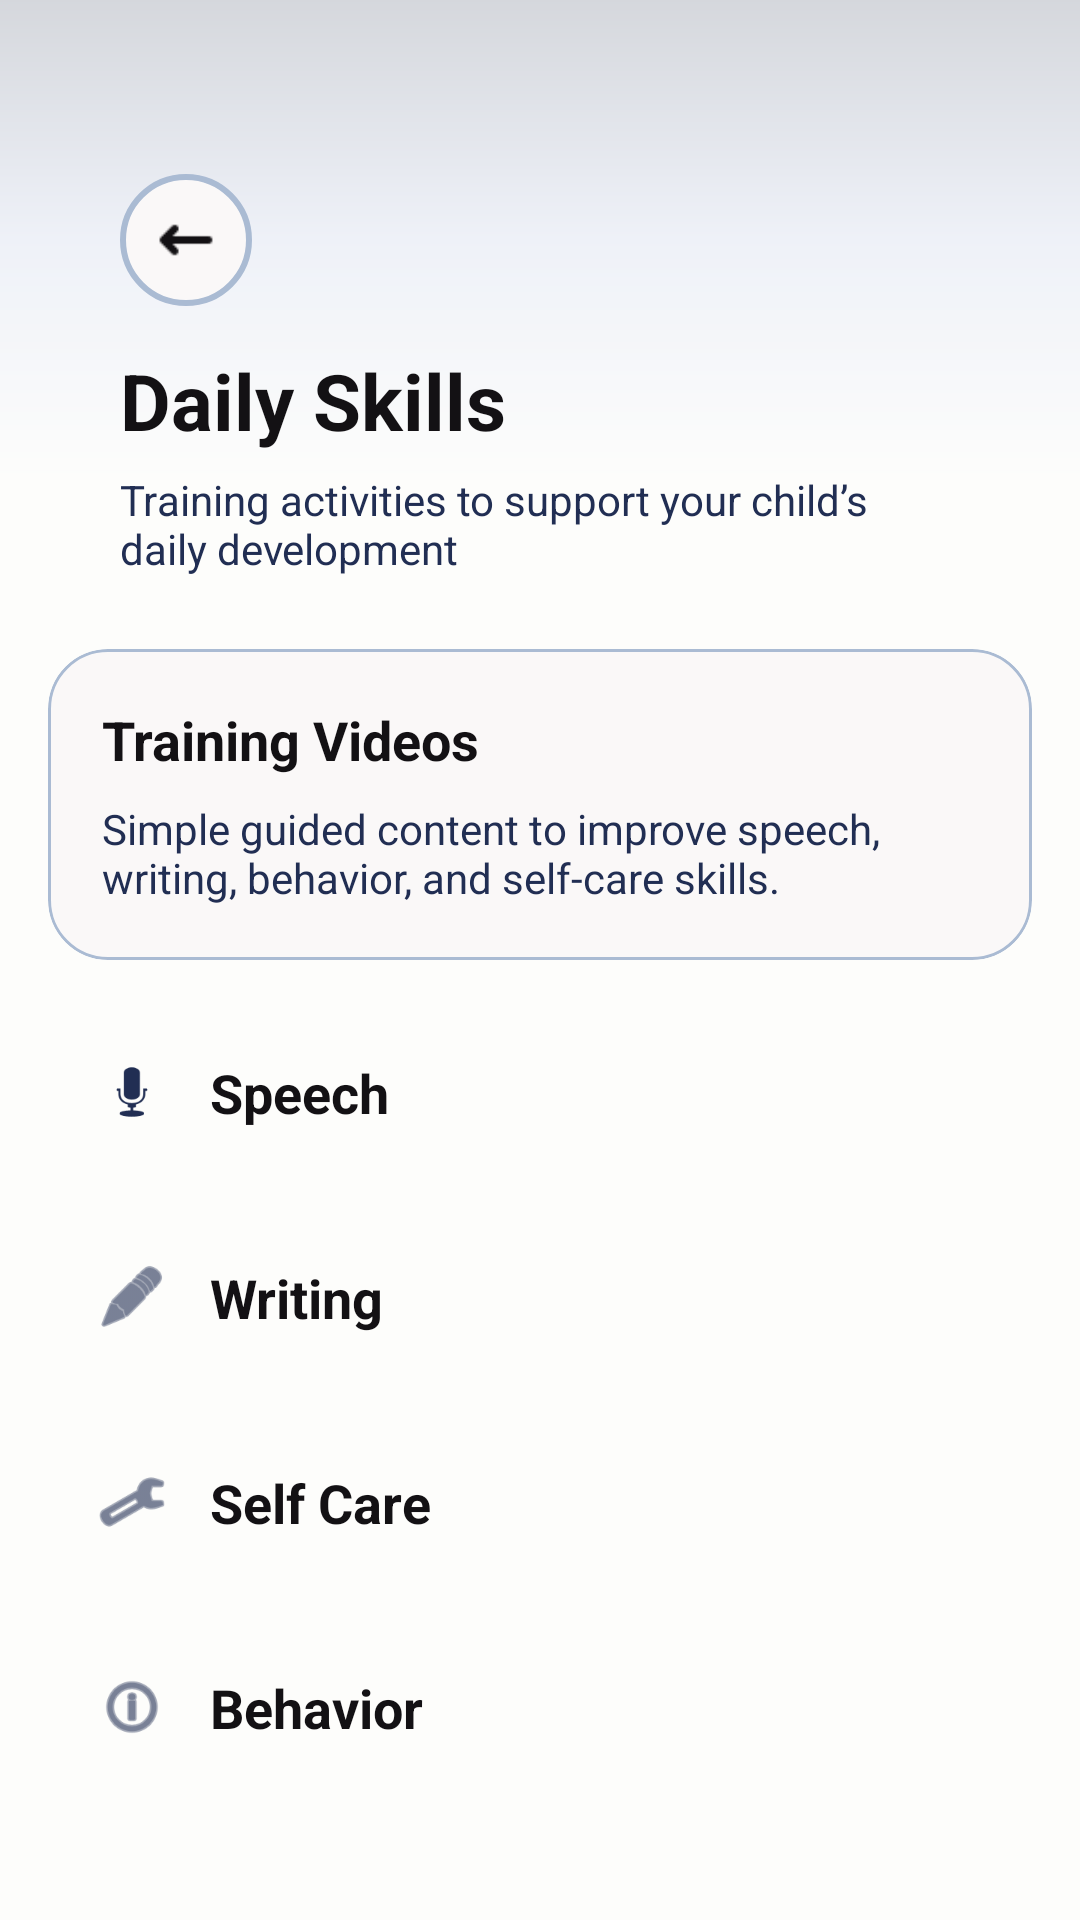

Here is an Android app screen rendered from its layout file. Give the layout XML and the strings, colors and styles it references.
<!-- AndroidManifest.xml: application theme Theme.DownSteps1 -->
<!-- res/layout/activity_daily_skills.xml -->
<?xml version='1.0' encoding='UTF-8'?>
<androidx.constraintlayout.widget.ConstraintLayout xmlns:android="http://schemas.android.com/apk/res/android"
    xmlns:app="http://schemas.android.com/apk/res-auto"
    android:layout_width="match_parent"
    android:layout_height="match_parent"
    android:background="@color/bg_main">

    <View
        android:id="@+id/topShape"
        style="@style/TopShape"
        android:layout_width="0dp"
        android:layout_height="160dp"
        android:alpha="0.18"
        app:layout_constraintEnd_toEndOf="parent"
        app:layout_constraintStart_toStartOf="parent"
        app:layout_constraintTop_toTopOf="parent" />

    <androidx.core.widget.NestedScrollView
        android:layout_width="0dp"
        android:layout_height="0dp"
        android:clipToPadding="false"
        android:fillViewport="true"
        android:paddingStart="16dp"
        android:paddingEnd="16dp"
        android:paddingBottom="16dp"
        android:scrollbars="none"
        app:layout_constraintBottom_toBottomOf="parent"
        app:layout_constraintEnd_toEndOf="parent"
        app:layout_constraintStart_toStartOf="parent"
        app:layout_constraintTop_toTopOf="parent">

        <LinearLayout
            android:layout_width="match_parent"
            android:layout_height="wrap_content"
            android:orientation="vertical">

            <LinearLayout
                android:id="@+id/headerLayout"
                style="@style/Header"
                android:layout_width="match_parent"
                android:layout_height="wrap_content"
                android:orientation="vertical">

                <LinearLayout
                    android:layout_width="match_parent"
                    android:layout_height="wrap_content"
                    android:layout_marginBottom="14dp"
                    android:gravity="center_vertical"
                    android:orientation="horizontal">

                    <LinearLayout
                        style="@style/BackBtn.Box"
                        android:layout_width="44dp"
                        android:layout_height="44dp">

                        <ImageView
                            android:id="@+id/btnBack"
                            style="@style/BackBtn.Icon"
                            android:contentDescription="@string/back" />
                    </LinearLayout>

                    <View
                        android:layout_width="0dp"
                        android:layout_height="1dp"
                        android:layout_weight="1" />
                </LinearLayout>

                <TextView
                    android:id="@+id/tvTitle"
                    style="@style/Text.Title"
                    android:layout_width="wrap_content"
                    android:layout_height="wrap_content"
                    android:text="@string/daily_skills" />

                <TextView
                    android:id="@+id/tvSubtitle"
                    style="@style/Text.Subtitle"
                    android:layout_width="wrap_content"
                    android:layout_height="wrap_content"
                    android:layout_marginTop="6dp"
                    android:text="@string/daily_skills_subtitle"/>
            </LinearLayout>

            <com.google.android.material.card.MaterialCardView
                android:id="@+id/bannerCard"
                style="@style/Card"
                android:layout_width="match_parent"
                android:layout_height="wrap_content"
                android:layout_marginBottom="16dp"
                app:cardElevation="0dp">

                <LinearLayout
                    android:layout_width="match_parent"
                    android:layout_height="wrap_content"
                    android:gravity="center_vertical"
                    android:orientation="horizontal"
                    android:padding="18dp">

                    <LinearLayout
                        android:layout_width="0dp"
                        android:layout_height="wrap_content"
                        android:layout_weight="1"
                        android:orientation="vertical">

                        <TextView
                            style="@style/Text.Section"
                            android:layout_width="wrap_content"
                            android:layout_height="wrap_content"
                            android:text="@string/training_videos" />

                        <TextView
                            style="@style/Text.Subtitle"
                            android:layout_width="wrap_content"
                            android:layout_height="wrap_content"
                            android:layout_marginTop="8dp"
                            android:text="@string/training_videos_description"/>
                    </LinearLayout>

                </LinearLayout>
            </com.google.android.material.card.MaterialCardView>

            <LinearLayout
                android:id="@+id/itemSpeech"
                android:layout_width="match_parent"
                android:layout_height="wrap_content"
                android:layout_marginBottom="12dp"
                android:background="@drawable/bg_card"
                android:gravity="center_vertical"
                android:orientation="horizontal"
                android:padding="16dp">

                <ImageView
                    android:layout_width="24dp"
                    android:layout_height="24dp"
                    android:contentDescription="@string/speech"
                    android:src="@android:drawable/ic_btn_speak_now"
                    app:tint="@color/btn_primary" />

                <TextView
                    style="@style/Text.Section"
                    android:layout_width="0dp"
                    android:layout_height="wrap_content"
                    android:layout_marginStart="14dp"
                    android:layout_weight="1"
                    android:text="@string/speech" />

                <ImageView
                    android:layout_width="20dp"
                    android:layout_height="20dp"
                    android:contentDescription="@string/open"
                    android:src="@drawable/ic_next"
                    app:tint="@color/text_hint_layout" />
            </LinearLayout>

            <LinearLayout
                android:id="@+id/itemWriting"
                android:layout_width="match_parent"
                android:layout_height="wrap_content"
                android:layout_marginBottom="12dp"
                android:background="@drawable/bg_card"
                android:gravity="center_vertical"
                android:orientation="horizontal"
                android:padding="16dp">

                <ImageView
                    android:layout_width="24dp"
                    android:layout_height="24dp"
                    android:contentDescription="@string/writing"
                    android:src="@android:drawable/ic_menu_edit"
                    app:tint="@color/btn_primary" />

                <TextView
                    style="@style/Text.Section"
                    android:layout_width="0dp"
                    android:layout_height="wrap_content"
                    android:layout_marginStart="14dp"
                    android:layout_weight="1"
                    android:text="@string/writing" />

                <ImageView
                    android:layout_width="20dp"
                    android:layout_height="20dp"
                    android:contentDescription="@string/open"
                    android:src="@drawable/ic_next"
                    app:tint="@color/text_hint_layout" />
            </LinearLayout>

            <LinearLayout
                android:id="@+id/itemSelfCare"
                android:layout_width="match_parent"
                android:layout_height="wrap_content"
                android:layout_marginBottom="12dp"
                android:background="@drawable/bg_card"
                android:gravity="center_vertical"
                android:orientation="horizontal"
                android:padding="16dp">

                <ImageView
                    android:layout_width="24dp"
                    android:layout_height="24dp"
                    android:contentDescription="@string/self_care"
                    android:src="@android:drawable/ic_menu_manage"
                    app:tint="@color/btn_primary" />

                <TextView
                    style="@style/Text.Section"
                    android:layout_width="0dp"
                    android:layout_height="wrap_content"
                    android:layout_marginStart="14dp"
                    android:layout_weight="1"
                    android:text="@string/self_care" />

                <ImageView
                    android:layout_width="20dp"
                    android:layout_height="20dp"
                    android:contentDescription="@string/open"
                    android:src="@drawable/ic_next"
                    app:tint="@color/text_hint_layout" />
            </LinearLayout>

            <LinearLayout
                android:id="@+id/itemBehavior"
                android:layout_width="match_parent"
                android:layout_height="wrap_content"
                android:background="@drawable/bg_card"
                android:gravity="center_vertical"
                android:orientation="horizontal"
                android:padding="16dp">

                <ImageView
                    android:layout_width="24dp"
                    android:layout_height="24dp"
                    android:contentDescription="@string/behavior"
                    android:src="@android:drawable/ic_menu_info_details"
                    app:tint="@color/btn_primary" />

                <TextView
                    style="@style/Text.Section"
                    android:layout_width="0dp"
                    android:layout_height="wrap_content"
                    android:layout_marginStart="14dp"
                    android:layout_weight="1"
                    android:text="@string/behavior"/>

                <ImageView
                    android:layout_width="20dp"
                    android:layout_height="20dp"
                    android:contentDescription="@string/open"
                    android:src="@drawable/ic_next"
                    app:tint="@color/text_hint_layout" />
            </LinearLayout>

        </LinearLayout>
    </androidx.core.widget.NestedScrollView>


</androidx.constraintlayout.widget.ConstraintLayout>
<!-- resources referenced by this layout -->
<resources>
  <color name="bg_main">#FDFDFB</color>
  <color name="btn_primary">#212E53</color>
  <color name="text_hint_layout">#AABBD3</color>
  <string name="back">Back</string>
  <string name="behavior">Behavior</string>
  <string name="daily_skills">Daily Skills</string>
  <string name="daily_skills_subtitle">Training activities to support your child’s daily development</string>
  <string name="open">Open</string>
  <string name="self_care">Self Care</string>
  <string name="speech">Speech</string>
  <string name="training_videos">Training Videos</string>
  <string name="training_videos_description">Simple guided content to improve speech, writing, behavior, and self-care skills.</string>
  <string name="writing">Writing</string>
  <style name="BackBtn.Box">
          <item name="android:layout_width">40dp</item>
          <item name="android:layout_height">40dp</item>
          <item name="android:background">@drawable/bg_back_circle</item>
          <item name="android:gravity">center</item>
  
      </style>
  <style name="BackBtn.Icon">
          <item name="android:layout_width">20dp</item>
          <item name="android:layout_height">20dp</item>
          <item name="android:src">@drawable/ic_fleche_gauche</item>
          <item name="android:tint">@color/text_title</item>
      </style>
  <style name="Card">
          <item name="cardBackgroundColor">@color/card_bg</item>
          <item name="cardCornerRadius">20dp</item>
          <item name="strokeWidth">1dp</item>
          <item name="strokeColor">@color/card_border</item>
          <item name="cardUseCompatPadding">false</item>
      </style>
  <style name="Header">
          <item name="android:paddingStart">24dp</item>
          <item name="android:paddingTop">58dp</item>
          <item name="android:paddingEnd">24dp</item>
          <item name="android:paddingBottom">24dp</item>
      </style>
  <style name="Text.Section">
          <item name="android:textColor">@color/text_title</item>
          <item name="android:textSize">18sp</item>
          <item name="android:textStyle">bold</item>
      </style>
  <style name="Text.Subtitle">
          <item name="android:textColor">@color/text_subtitle</item>
          <item name="android:textSize">14sp</item>
      </style>
  <style name="Text.Title">
          <item name="android:textColor">@color/text_title</item>
          <item name="android:textSize">26sp</item>
          <item name="android:textStyle">bold</item>
      </style>
  <style name="TopShape">
          <item name="android:background">@drawable/bg_top</item>
          <item name="android:alpha">0.45</item>
      </style>
  <style name="Theme.DownSteps1" parent="Base.Theme.DownSteps1" />
  <!-- drawable bg_back_circle (drawable) -->
  <?xml version="1.0" encoding="utf-8"?>
  <shape xmlns:android="http://schemas.android.com/apk/res/android"
      android:shape="oval">
  
      <solid android:color="@color/card_bg"/>
  
      <stroke
          android:width="2dp"
          android:color="@color/card_border"/>
  
  </shape>
  <!-- drawable ic_fleche_gauche: png bitmap (drawable, 280 bytes) -->
  <color name="text_title">#131114</color>
  <color name="card_bg">#FAF8F8</color>
  <color name="card_border">#AABBD3</color>
  <color name="text_subtitle">#212E53</color>
  <!-- drawable bg_top (drawable) -->
  <shape xmlns:android="http://schemas.android.com/apk/res/android"
      android:shape="rectangle">
  
      <gradient
          android:angle="270"
          android:startColor="#212E53"
          android:centerColor="#AEBEED"
          android:endColor="#FFFFFF" />
  
  </shape>
  <style name="Base.Theme.DownSteps1" parent="Theme.Material3.DayNight.NoActionBar">
          
          
          <item name="colorPrimary">@color/btn_primary</item>
          <item name="colorSecondary">@color/btn_primary</item>
          <item name="colorAccent">@color/btn_primary</item>
      </style>
</resources>
